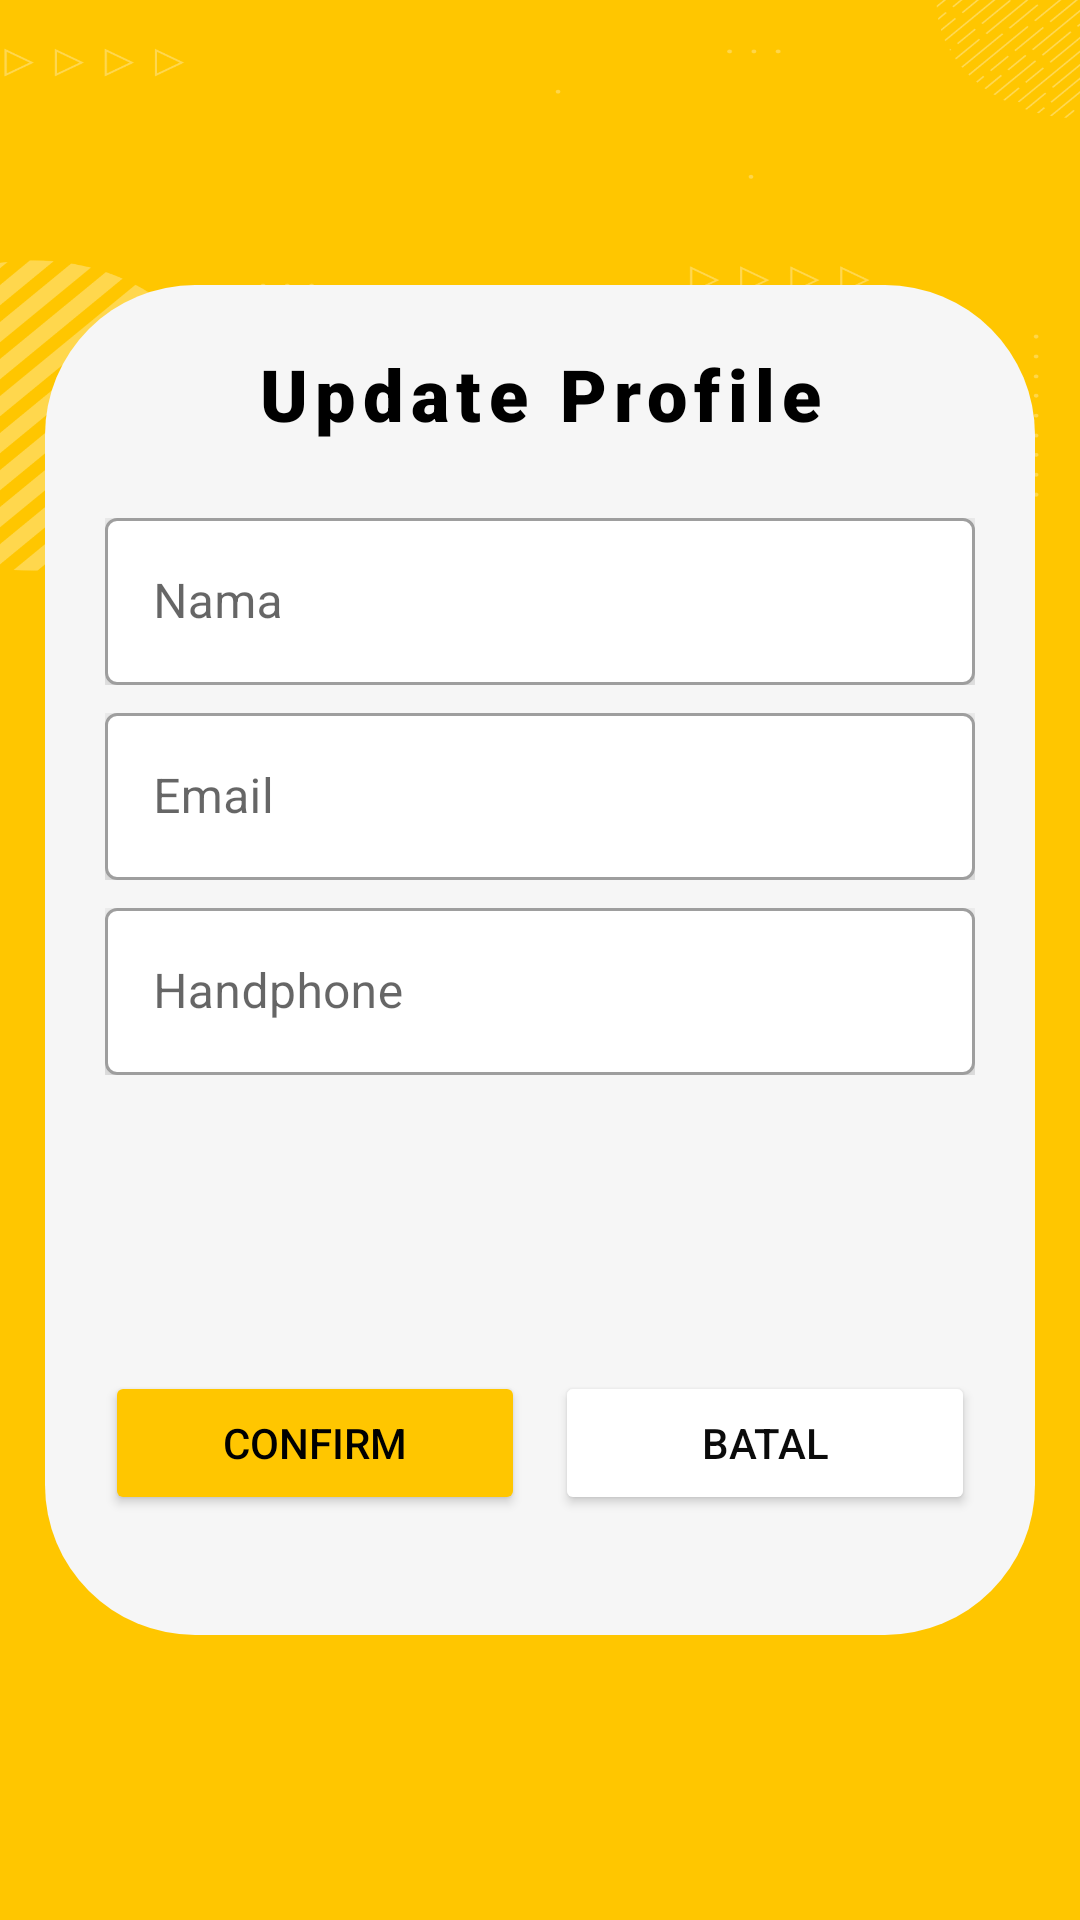

Here is an Android app screen rendered from its layout file. Give the layout XML and the strings, colors and styles it references.
<!-- AndroidManifest.xml: application theme Theme.ProjectGroup -->
<!-- res/layout/activity_update_profile.xml -->
<?xml version="1.0" encoding="utf-8"?>
<layout xmlns:android="http://schemas.android.com/apk/res/android"
    xmlns:app="http://schemas.android.com/apk/res-auto"
    xmlns:tools="http://schemas.android.com/tools"
    tools:context=".UpdateProfileActivity">

    <LinearLayout
        android:layout_width="match_parent"
        android:layout_height="match_parent"
        android:background="@drawable/update_layout">

        <FrameLayout
            android:layout_width="match_parent"
            android:layout_height="match_parent"
            android:padding="15dp">

            <LinearLayout
                android:layout_marginTop="80dp"
                android:layout_marginBottom="80dp"
                android:layout_width="match_parent"
                android:layout_height="match_parent"
                android:background="@drawable/bg_profile"
                android:orientation="vertical">

                <TextView
                    android:layout_width="match_parent"
                    android:layout_height="wrap_content"
                    android:layout_marginTop="20dp"
                    android:fontFamily="sans-serif-black"
                    android:letterSpacing="0.1"
                    android:text="Update Profile"
                    android:textAlignment="center"
                    android:textColor="@color/black"
                    android:textSize="24sp" />

                <LinearLayout
                    android:layout_width="match_parent"
                    android:layout_height="wrap_content"
                    android:orientation="vertical"
                    android:padding="20dp">

                    <com.google.android.material.textfield.TextInputLayout
                        style="@style/Widget.MaterialComponents.TextInputLayout.OutlinedBox"
                        android:layout_width="match_parent"
                        android:layout_height="wrap_content"
                        android:hint="Nama"
                        app:boxBackgroundColor="#FFF">

                        <com.google.android.material.textfield.TextInputEditText
                            android:id="@+id/et_nama"
                            android:layout_width="match_parent"
                            android:layout_height="wrap_content"
                            android:elevation="10dp"
                            android:inputType="textPersonName" />
                    </com.google.android.material.textfield.TextInputLayout>

                    <com.google.android.material.textfield.TextInputLayout
                        style="@style/Widget.MaterialComponents.TextInputLayout.OutlinedBox"
                        android:layout_width="match_parent"
                        android:layout_height="wrap_content"
                        android:layout_marginTop="4dp"
                        android:hint="Email"
                        app:boxBackgroundColor="#FFF">

                        <com.google.android.material.textfield.TextInputEditText
                            android:id="@+id/et_email"
                            android:layout_width="match_parent"
                            android:layout_height="wrap_content"
                            android:elevation="10dp"
                            android:inputType="textWebEmailAddress" />
                    </com.google.android.material.textfield.TextInputLayout>

                    <com.google.android.material.textfield.TextInputLayout
                        style="@style/Widget.MaterialComponents.TextInputLayout.OutlinedBox"
                        android:layout_width="match_parent"
                        android:layout_height="wrap_content"
                        android:layout_marginTop="4dp"
                        app:boxBackgroundColor="#FFF"
                        android:hint="Handphone">

                        <com.google.android.material.textfield.TextInputEditText
                            android:id="@+id/et_hp"
                            android:layout_width="match_parent"
                            android:layout_height="wrap_content"
                            android:elevation="10dp"
                            android:inputType="phone" />
                    </com.google.android.material.textfield.TextInputLayout>


                </LinearLayout>


                <LinearLayout
                    android:layout_width="match_parent"
                    android:layout_height="match_parent"
                    android:layout_marginBottom="20dp"
                    android:gravity="bottom"
                    android:orientation="horizontal"
                    android:padding="20dp">

                    <Button
                        android:id="@+id/btn_update_profile"
                        android:layout_width="wrap_content"
                        android:layout_height="wrap_content"
                        android:layout_marginRight="5dp"
                        android:layout_weight="1"
                        android:backgroundTint="#FFC600"
                        android:elevation="5dp"
                        android:text="Confirm"
                        android:textColor="#000000" />

                    <Button
                        android:id="@+id/btn_profile_cancel"
                        android:layout_width="wrap_content"
                        android:layout_height="wrap_content"
                        android:layout_marginLeft="5dp"
                        android:layout_weight="1"
                        android:backgroundTint="#FFFFFF"
                        android:text="BATAL"
                        android:textColor="#0B0B0B" />
                </LinearLayout>
            </LinearLayout>
        </FrameLayout>
    </LinearLayout>
</layout>
<!-- resources referenced by this layout -->
<resources>
  <color name="black">#FF000000</color>
  <!-- drawable bg_profile (drawable) -->
  <?xml version="1.0" encoding="utf-8"?>
  <shape xmlns:android="http://schemas.android.com/apk/res/android">
      <solid
          android:color="#F6F6F6"/>
      <corners
          android:topLeftRadius="50dp"
          android:topRightRadius="50dp"
          android:bottomRightRadius="50dp"
          android:bottomLeftRadius="50dp"
          />
  </shape>
  <!-- drawable update_layout: png bitmap (drawable, 119666 bytes) -->
  <style name="Theme.ProjectGroup" parent="Theme.MaterialComponents.DayNight.NoActionBar">
          
          <item name="colorPrimary">@color/purple_500</item>
          <item name="colorPrimaryVariant">#fbb034</item>
          <item name="colorOnPrimary">@color/white</item>
          
          <item name="colorSecondary">@color/teal_200</item>
          <item name="colorSecondaryVariant">@color/teal_700</item>
          <item name="colorOnSecondary">@color/black</item>
          
          <item name="android:statusBarColor" tools:targetApi="l">?attr/colorPrimaryVariant</item>
          
      </style>
  <color name="purple_500">#FF6200EE</color>
  <color name="white">#FFFFFFFF</color>
  <color name="teal_200">#FF03DAC5</color>
  <color name="teal_700">#FF018786</color>
</resources>
